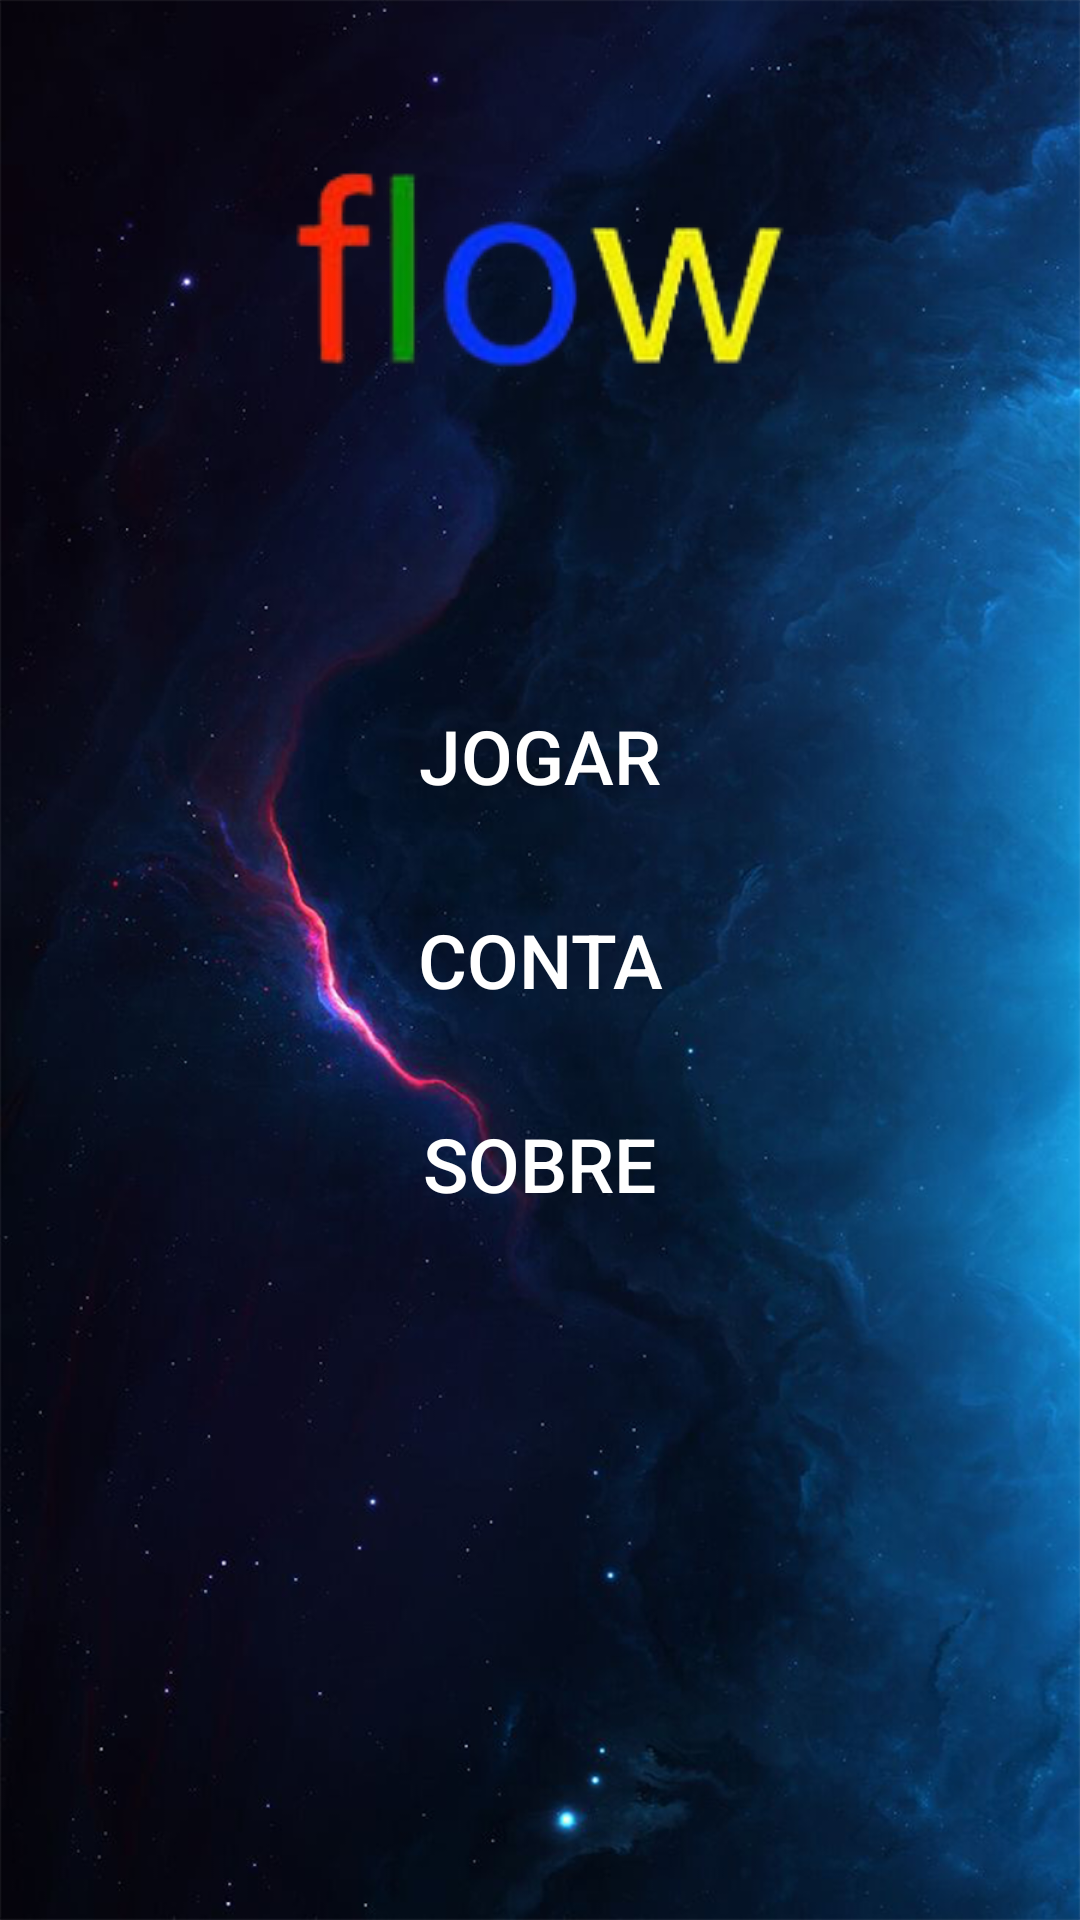

The Android layout XML behind this screen, and the referenced resources:
<!-- AndroidManifest.xml: application theme Theme.FlowCopy -->
<!-- res/layout/activity_menu.xml -->
<?xml version="1.0" encoding="utf-8"?>
<RelativeLayout
    xmlns:android="http://schemas.android.com/apk/res/android"
    xmlns:app="http://schemas.android.com/apk/res-auto"
    xmlns:tools="http://schemas.android.com/tools"
    android:layout_width="match_parent"
    android:layout_height="match_parent"
    android:background="@drawable/background"
    tools:context=".MenuActivity">

    
    <ImageView
        android:id="@+id/imageLogo"
        android:layout_width="wrap_content"
        android:layout_height="wrap_content"
        android:padding="20dp"
        android:src="@drawable/logo"
        android:layout_alignParentTop="true"
        android:layout_centerHorizontal="true"
        android:layout_marginTop="30dp"/>

    
    <LinearLayout
        android:layout_width="match_parent"
        android:layout_height="wrap_content"
        android:orientation="vertical"
        android:layout_centerVertical="true"
        android:gravity="center">

        
        <Button
            android:id="@+id/btnPlay"
            android:layout_width="wrap_content"
            android:layout_height="wrap_content"
            android:text="Jogar"
            style="@style/CustomButton"/>

        
        <Button
            android:id="@+id/btnAccount"
            android:layout_width="wrap_content"
            android:layout_height="wrap_content"
            android:text="Conta"
            style="@style/CustomButton"/>

        
        <Button
            android:id="@+id/btnAbout"
            android:layout_width="wrap_content"
            android:layout_height="wrap_content"
            android:text="Sobre"
            style="@style/CustomButton"/>

    </LinearLayout>

    <ImageView
        android:id="@+id/iftmIcon"
        android:layout_width="80dp"
        android:layout_height="110dp"
        android:background="@drawable/iftm_icon"
        android:layout_centerHorizontal="true"
        android:layout_alignParentBottom="true"
        android:layout_marginBottom="10dp"
        android:layout_marginStart="5dp"
        android:clickable="true"
        android:focusable="true"
        android:contentDescription="Come Back Button" />

</RelativeLayout>
<!-- resources referenced by this layout -->
<resources>
  <!-- drawable background: png bitmap (drawable, 814668 bytes) -->
  <!-- drawable logo: png bitmap (drawable, 15950 bytes) -->
  <style name="CustomButton" parent="Widget.AppCompat.Button">
          <item name="android:background">@android:color/transparent</item>
          <item name="android:textSize">25sp</item>
          <item name="android:textColor">@android:color/white</item>
          <item name="android:layout_margin">10dp</item>
          <item name="android:padding">7dp</item>
          <item name="android:outlineProvider">none</item>
      </style>
  <style name="Theme.FlowCopy" parent="Base.Theme.FlowCopy" />
  <style name="Base.Theme.FlowCopy" parent="Theme.Material3.DayNight.NoActionBar">
          
          
      </style>
</resources>
